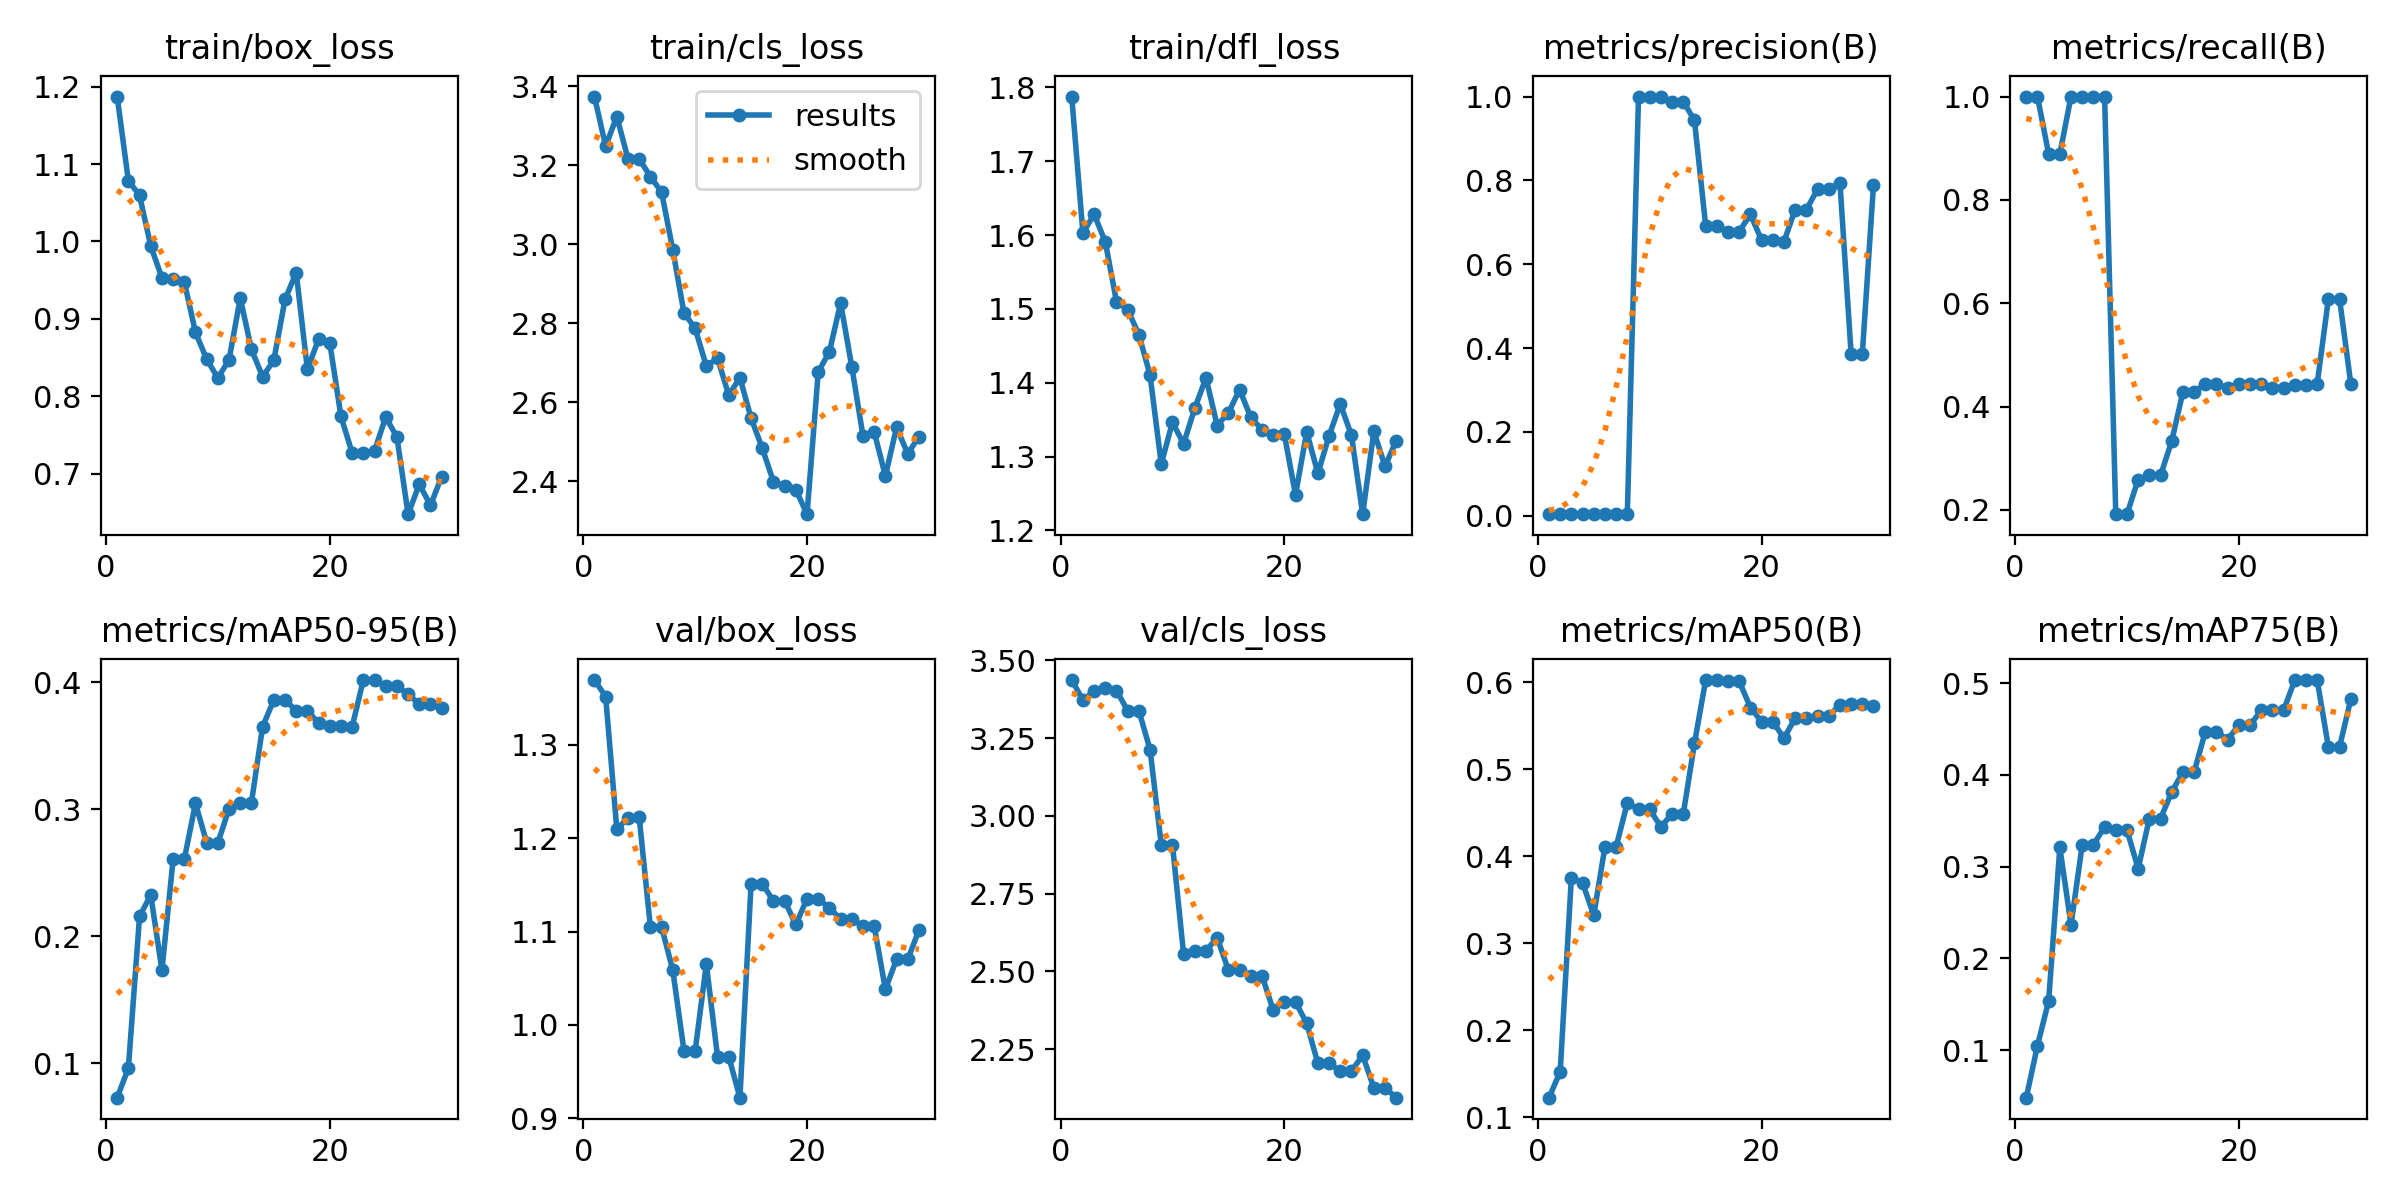

The file beside this chart, header and first rows:
epoch, time, train/box_loss, train/cls_loss, train/dfl_loss, metrics/precision(B), metrics/recall(B), metrics/mAP50(B), metrics/mAP75(B), metrics/mAP50-95(B), val/box_loss, val/cls_loss, val/dfl_loss, lr/pg0, lr/pg1, lr/pg2
1, 1.324, 1.187, 3.374, 1.788, 0.00456, 1, 0.1222, 0.04814, 0.07275, 1.37, 3.437, 2.306, 0.0009, 0.0009, 0.0009
2, 2.196, 1.079, 3.248, 1.603, 0.00434, 1, 0.1521, 0.1049, 0.09594, 1.352, 3.373, 2.253, 0.001837, 0.001837, 0.001837
3, 2.956, 1.06, 3.323, 1.628, 0.0037, 0.8889, 0.3754, 0.1536, 0.2155, 1.21, 3.401, 2.023, 0.002709, 0.002709, 0.002709
4, 3.679, 0.9941, 3.216, 1.591, 0.0037, 0.8889, 0.3694, 0.3209, 0.2325, 1.222, 3.411, 1.975, 0.003514, 0.003514, 0.003514
5, 4.425, 0.953, 3.216, 1.51, 0.00423, 1, 0.3319, 0.2365, 0.1731, 1.222, 3.403, 1.932, 0.004253, 0.004253, 0.004253
6, 5.212, 0.9517, 3.171, 1.499, 0.00425, 1, 0.4108, 0.3238, 0.2606, 1.105, 3.338, 1.839, 0.004927, 0.004927, 0.004927
7, 5.984, 0.9478, 3.132, 1.465, 0.00425, 1, 0.4108, 0.3238, 0.2606, 1.105, 3.338, 1.839, 0.005534, 0.005534, 0.005534
8, 6.763, 0.8824, 2.986, 1.411, 0.00424, 1, 0.4614, 0.3434, 0.3046, 1.059, 3.214, 1.774, 0.006075, 0.006075, 0.006075
9, 7.539, 0.8478, 2.826, 1.29, 1, 0.1918, 0.4538, 0.3399, 0.2736, 0.9721, 2.908, 1.747, 0.00655, 0.00655, 0.00655
10, 8.299, 0.8235, 2.787, 1.346, 1, 0.1918, 0.4538, 0.3399, 0.2736, 0.9721, 2.908, 1.747, 0.00696, 0.00696, 0.00696
11, 9.085, 0.8472, 2.691, 1.317, 1, 0.2589, 0.4338, 0.2979, 0.3003, 1.065, 2.555, 1.769, 0.0067, 0.0067, 0.0067
12, 9.876, 0.9267, 2.711, 1.366, 0.9882, 0.2667, 0.4486, 0.3525, 0.3051, 0.9659, 2.566, 1.667, 0.00637, 0.00637, 0.00637
13, 10.65, 0.8605, 2.618, 1.407, 0.9882, 0.2667, 0.4486, 0.3525, 0.3051, 0.9659, 2.566, 1.667, 0.00604, 0.00604, 0.00604
14, 11.43, 0.8251, 2.662, 1.342, 0.9431, 0.3333, 0.5296, 0.3815, 0.3651, 0.9219, 2.609, 1.644, 0.00571, 0.00571, 0.00571
15, 12.24, 0.8465, 2.559, 1.359, 0.6919, 0.4283, 0.6026, 0.4033, 0.3859, 1.151, 2.504, 1.88, 0.00538, 0.00538, 0.00538
16, 13.03, 0.925, 2.483, 1.391, 0.6919, 0.4283, 0.6026, 0.4033, 0.3859, 1.151, 2.504, 1.88, 0.00505, 0.00505, 0.00505
17, 13.83, 0.9598, 2.398, 1.353, 0.678, 0.4444, 0.6013, 0.4471, 0.3777, 1.133, 2.487, 1.842, 0.00472, 0.00472, 0.00472
18, 14.6, 0.8345, 2.387, 1.337, 0.678, 0.4444, 0.6013, 0.4471, 0.3777, 1.133, 2.487, 1.842, 0.00439, 0.00439, 0.00439
19, 15.38, 0.8738, 2.378, 1.33, 0.7191, 0.4355, 0.5709, 0.4386, 0.3676, 1.108, 2.377, 1.717, 0.00406, 0.00406, 0.00406
20, 16.17, 0.869, 2.316, 1.33, 0.6574, 0.4444, 0.5546, 0.4545, 0.3657, 1.135, 2.402, 1.668, 0.00373, 0.00373, 0.00373
21, 17.09, 0.7739, 2.676, 1.248, 0.6574, 0.4444, 0.5546, 0.4545, 0.3657, 1.135, 2.402, 1.668, 0.0034, 0.0034, 0.0034
22, 17.9, 0.7267, 2.727, 1.333, 0.6539, 0.4444, 0.5358, 0.4703, 0.3649, 1.125, 2.333, 1.678, 0.00307, 0.00307, 0.00307
23, 18.69, 0.7265, 2.851, 1.277, 0.7304, 0.4368, 0.5587, 0.4706, 0.4017, 1.113, 2.204, 1.679, 0.00274, 0.00274, 0.00274
24, 19.49, 0.7295, 2.689, 1.328, 0.7304, 0.4368, 0.5587, 0.4706, 0.4017, 1.113, 2.204, 1.679, 0.00241, 0.00241, 0.00241
25, 20.31, 0.773, 2.514, 1.371, 0.7786, 0.4423, 0.5611, 0.5035, 0.3968, 1.106, 2.18, 1.696, 0.00208, 0.00208, 0.00208
26, 21.08, 0.7471, 2.525, 1.329, 0.7786, 0.4423, 0.5611, 0.5035, 0.3968, 1.106, 2.18, 1.696, 0.00175, 0.00175, 0.00175
27, 21.87, 0.6475, 2.413, 1.222, 0.7948, 0.4444, 0.5743, 0.5032, 0.3907, 1.038, 2.23, 1.635, 0.00142, 0.00142, 0.00142
28, 22.65, 0.6861, 2.536, 1.334, 0.3858, 0.6079, 0.5746, 0.4306, 0.3826, 1.07, 2.126, 1.666, 0.00109, 0.00109, 0.00109
29, 23.43, 0.659, 2.469, 1.287, 0.3858, 0.6079, 0.5746, 0.4306, 0.3826, 1.07, 2.126, 1.666, 0.00076, 0.00076, 0.00076
30, 24.21, 0.6961, 2.513, 1.322, 0.7897, 0.4444, 0.5728, 0.4824, 0.3795, 1.102, 2.094, 1.691, 0.00043, 0.00043, 0.00043
